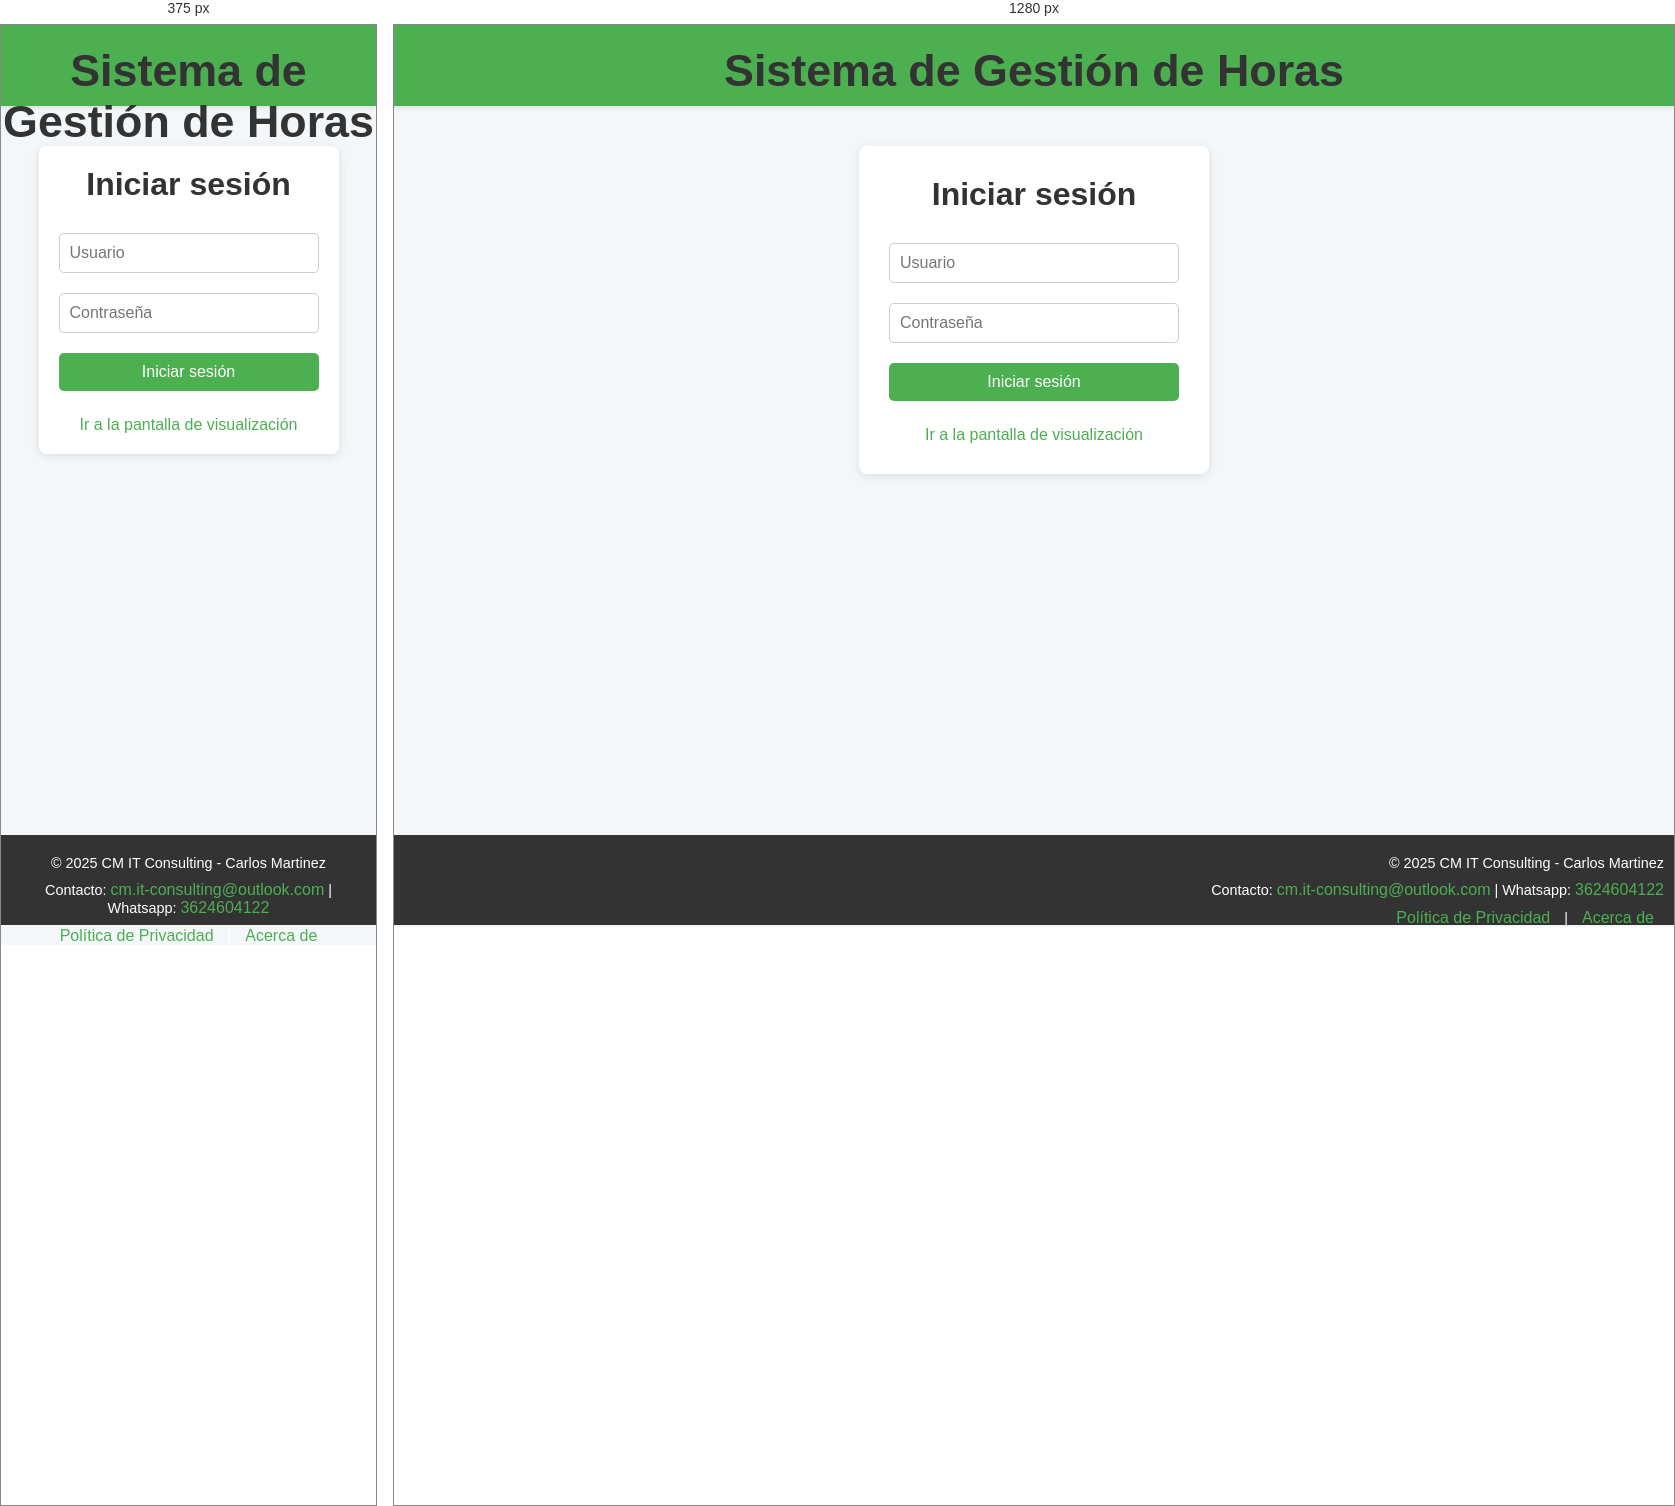
Rendered at 375 px and 1280 px, left to right.

<!-- file: login.html -->
<!DOCTYPE html>
<html lang="es">
<head>
  <meta charset="UTF-8">
  <meta name="viewport" content="width=device-width, initial-scale=1.0">
  <title>Login - Control de Horas</title>
  <link rel="stylesheet" href="css/login-styles.css">
</head>
<body>
  <!-- Header -->
  <header class="site-header">
    <h1>Sistema de Gestión de Horas</h1>
  </header>

  <div class="body-container">
  <div class="login-container">
    <h1>Iniciar sesión</h1>
    <form id="login-form">
      <input type="text" id="username" placeholder="Usuario" required>
      <input type="password" id="password" placeholder="Contraseña" required>
      <button type="submit">Iniciar sesión</button>
    </form>
    <a href="/view.html">Ir a la pantalla de visualización</a>
  </div></div>
  <!-- Footer -->
  <footer class="site-footer">
    <p>© 2025 CM IT Consulting - Carlos Martinez</p>
    <p>Contacto: <a href="mailto:cm.it-consulting@outlook.com">cm.it-consulting@outlook.com</a> | Whatsapp: <a href="https://api.whatsapp.com/send?phone=543624604122&text=Hola!%20Quiero%20saber%20sobre%20tus%20servicios."> 3624604122 </a>
    <p><a href="#" class="footer-link">Política de Privacidad</a> | <a href="#" class="footer-link">Acerca de</a></p>
  </footer>

  <script src="js/login.js"></script>
</body>
</html>


/* @media block from css/login-styles.css */
@media (max-width: 600px) {
  .login-container {
    padding: 20px;
    width: 80%;
  }

  /* Centra los elementos en pantallas pequeñas */
  .site-footer {
    text-align: center; /* Centrado de texto en pantallas pequeñas */
  }

  .site-footer p {
    text-align: center;
  }
}